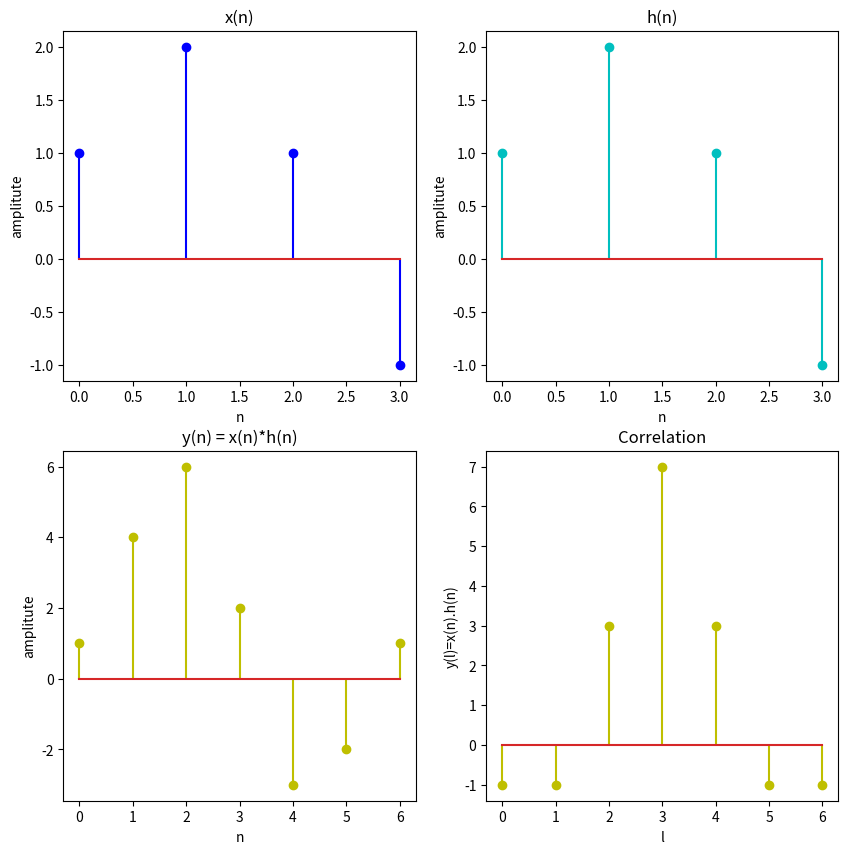

Generate this figure with matplotlib:
import numpy as nm
import matplotlib.pyplot as plt

def convolution(x,h):
    l1 = len(x)
    l2 = len(h)
    y = nm.zeros(l1+l2-1)

    for n in range(l1+l2-1):
        for k in range(l1):
            if n-k>=0 and n-k<l2:
                y[n] += x[k]*h[n-k]
    return y

h = [1,2,1,-1]
x = [1,2,1,-1]

#convolution
y = convolution(x,h)

#correlation
R_xy = convolution(x,h[::-1]) 

plt.figure(figsize=(10,10))
plt.subplot(2,2,1)
plt.stem(x,'b')
plt.xlabel('n')
plt.ylabel('amplitute')
plt.title('x(n)')

plt.subplot(2,2,2)
plt.stem(h,'c')
plt.xlabel('n')
plt.ylabel('amplitute')
plt.title('h(n)')

plt.subplot(2,2,3)
plt.stem(y,'y')
plt.xlabel('n')
plt.ylabel('amplitute')
plt.title('y(n) = x(n)*h(n)')

plt.subplot(2,2,4)
plt.stem(R_xy,'y')
plt.xlabel('l')
plt.ylabel('y(l)=x(n).h(n)')
plt.title('Correlation')
plt.show()